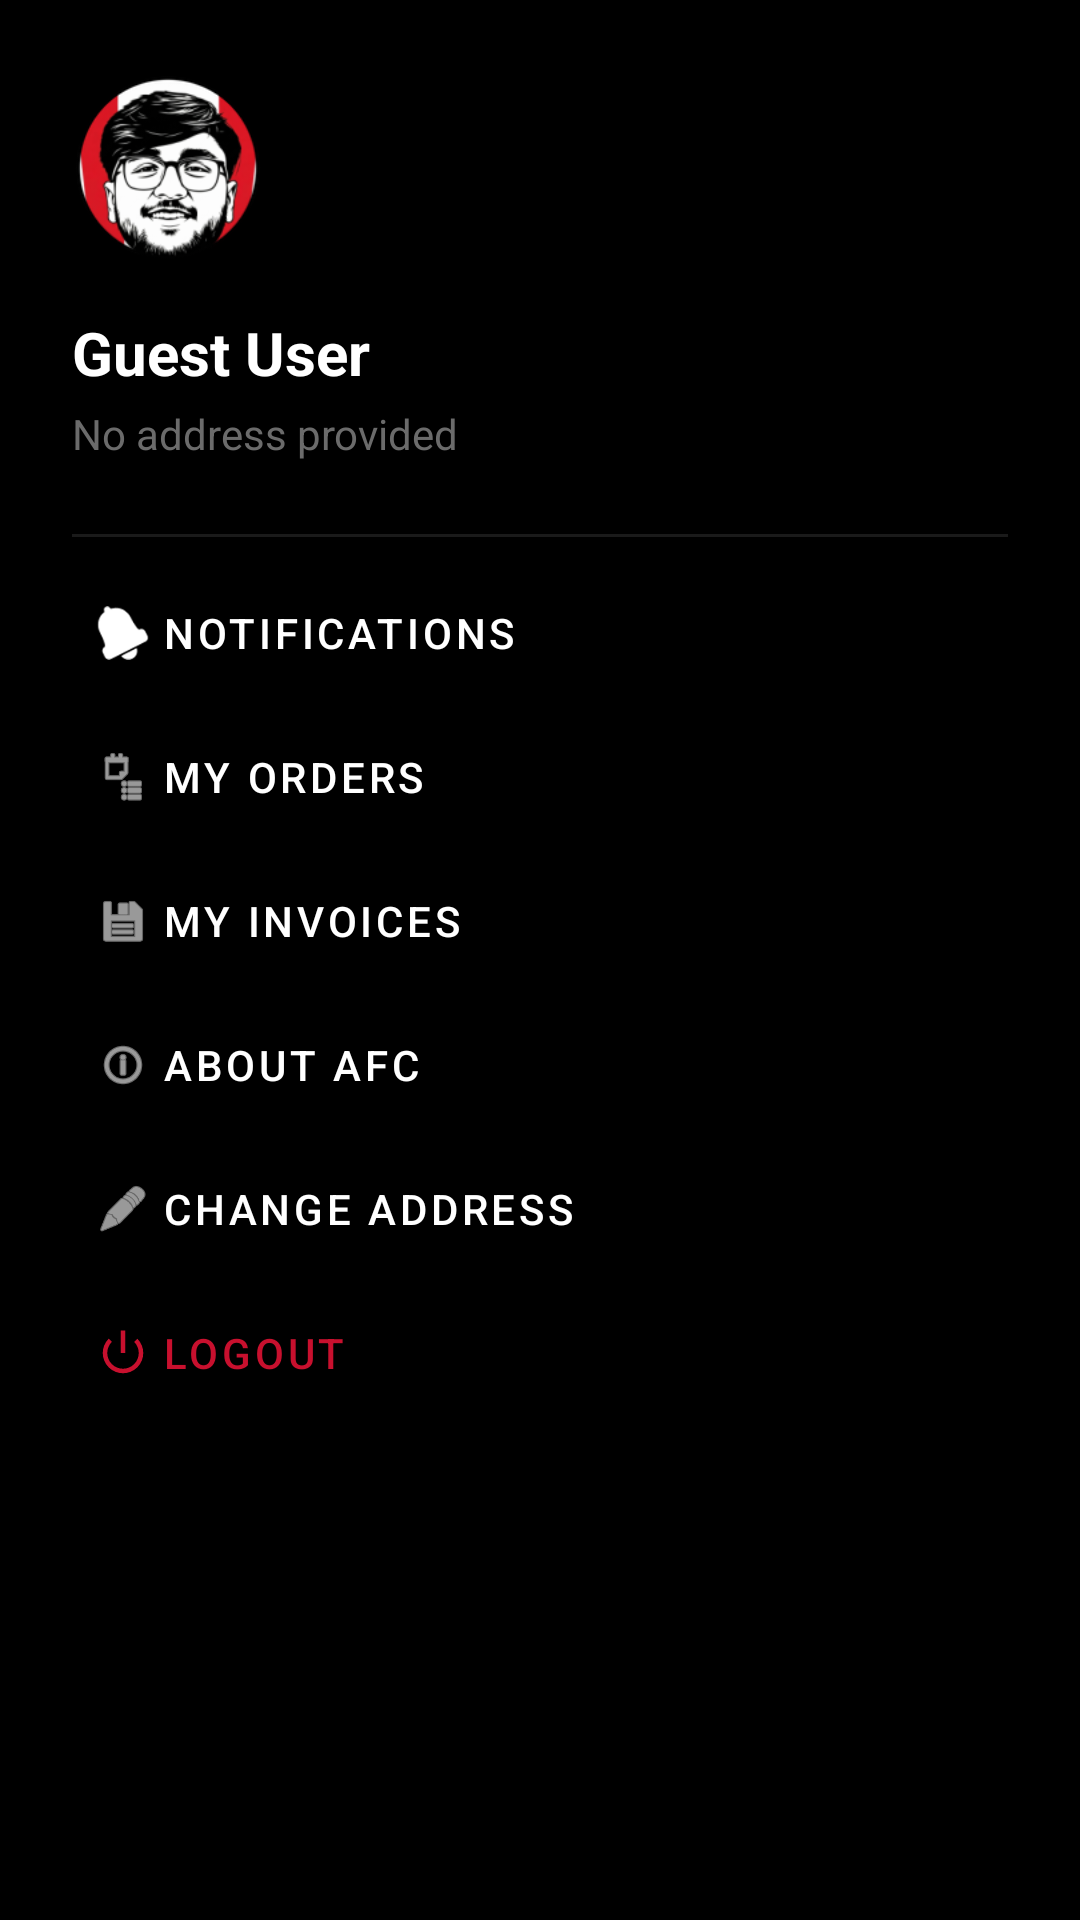

Layout XML and referenced resources for this Android screen:
<!-- AndroidManifest.xml: application theme Theme.AFCMAD -->
<!-- res/layout/layout_drawer_header.xml -->
<?xml version="1.0" encoding="utf-8"?>
<LinearLayout xmlns:android="http://schemas.android.com/apk/res/android"
    xmlns:app="http://schemas.android.com/apk/res-auto"
    android:id="@+id/drawerHeaderRoot"
    android:layout_width="match_parent"
    android:layout_height="wrap_content"
    android:background="@color/afc_black"
    android:orientation="vertical"
    android:padding="24dp">

    <ImageView
        android:id="@+id/ivProfileAvatar"
        android:layout_width="64dp"
        android:layout_height="64dp"
        android:src="@mipmap/ic_launcher_round"
        android:contentDescription="Profile Picture" />

    <TextView
        android:id="@+id/tvProfileName"
        android:layout_width="wrap_content"
        android:layout_height="wrap_content"
        android:layout_marginTop="16dp"
        android:text="Guest User"
        android:textColor="@color/afc_white"
        android:textSize="20sp"
        android:textStyle="bold" />

    <TextView
        android:id="@+id/tvProfileAddress"
        android:layout_width="wrap_content"
        android:layout_height="wrap_content"
        android:layout_marginTop="4dp"
        android:text="No address provided"
        android:textColor="@color/afc_text_secondary"
        android:textSize="14sp" />

    <View
        android:layout_width="match_parent"
        android:layout_height="1dp"
        android:layout_marginTop="24dp"
        android:background="@color/afc_dark_grey" />

    <com.google.android.material.button.MaterialButton
        android:id="@+id/btnNotifications"
        style="@style/Widget.MaterialComponents.Button.TextButton"
        android:layout_width="match_parent"
        android:layout_height="wrap_content"
        android:layout_marginTop="8dp"
        android:gravity="start|center_vertical"
        android:text="Notifications"
        android:textColor="@color/afc_white"
        app:icon="@android:drawable/ic_popup_reminder"
        app:iconTint="@color/afc_white" />

    <com.google.android.material.button.MaterialButton
        android:id="@+id/btnMyOrders"
        style="@style/Widget.MaterialComponents.Button.TextButton"
        android:layout_width="match_parent"
        android:layout_height="wrap_content"
        android:gravity="start|center_vertical"
        android:text="My Orders"
        android:textColor="@color/afc_white"
        app:icon="@android:drawable/ic_menu_agenda"
        app:iconTint="@color/afc_white" />

    <com.google.android.material.button.MaterialButton
        android:id="@+id/btnInvoices"
        style="@style/Widget.MaterialComponents.Button.TextButton"
        android:layout_width="match_parent"
        android:layout_height="wrap_content"
        android:gravity="start|center_vertical"
        android:text="My Invoices"
        android:textColor="@color/afc_white"
        app:icon="@android:drawable/ic_menu_save"
        app:iconTint="@color/afc_white" />

    <com.google.android.material.button.MaterialButton
        android:id="@+id/btnAbout"
        style="@style/Widget.MaterialComponents.Button.TextButton"
        android:layout_width="match_parent"
        android:layout_height="wrap_content"
        android:gravity="start|center_vertical"
        android:text="About AFC"
        android:textColor="@color/afc_white"
        app:icon="@android:drawable/ic_menu_info_details"
        app:iconTint="@color/afc_white" />

    <com.google.android.material.button.MaterialButton
        android:id="@+id/btnChangeAddress"
        style="@style/Widget.MaterialComponents.Button.TextButton"
        android:layout_width="match_parent"
        android:layout_height="wrap_content"
        android:gravity="start|center_vertical"
        android:text="Change Address"
        android:textColor="@color/afc_white"
        app:icon="@android:drawable/ic_menu_edit"
        app:iconTint="@color/afc_white" />

    <com.google.android.material.button.MaterialButton
        android:id="@+id/btnLogout"
        style="@style/Widget.MaterialComponents.Button.TextButton"
        android:layout_width="match_parent"
        android:layout_height="wrap_content"
        android:gravity="start|center_vertical"
        android:text="Logout"
        android:textColor="@color/afc_red"
        app:icon="@android:drawable/ic_lock_power_off"
        app:iconTint="@color/afc_red" />

</LinearLayout>
<!-- resources referenced by this layout -->
<resources>
  <color name="afc_black">#000000</color>
  <color name="afc_dark_grey">#1A1A1A</color>
  <color name="afc_red">#C8102E</color>
  <color name="afc_text_secondary">#6B6B6B</color>
  <color name="afc_white">#FFFFFF</color>
  <!-- mipmap ic_launcher_round: png bitmap (mipmap-hdpi, 8586 bytes) -->
  <style name="Theme.AFCMAD" parent="Base.Theme.AFCMAD" />
  <style name="Base.Theme.AFCMAD" parent="Theme.Material3.DayNight.NoActionBar">
          
          <item name="colorPrimary">@color/afc_red</item>
          <item name="colorOnPrimary">@color/afc_white</item>
          <item name="colorSecondary">@color/afc_black</item>
          <item name="colorOnSecondary">@color/afc_white</item>
          <item name="android:windowBackground">@color/afc_white</item>
          <item name="colorSurface">@color/afc_white</item>
          <item name="android:statusBarColor">@color/afc_red</item>
          <item name="android:navigationBarColor">@color/afc_white</item>
      </style>
</resources>
